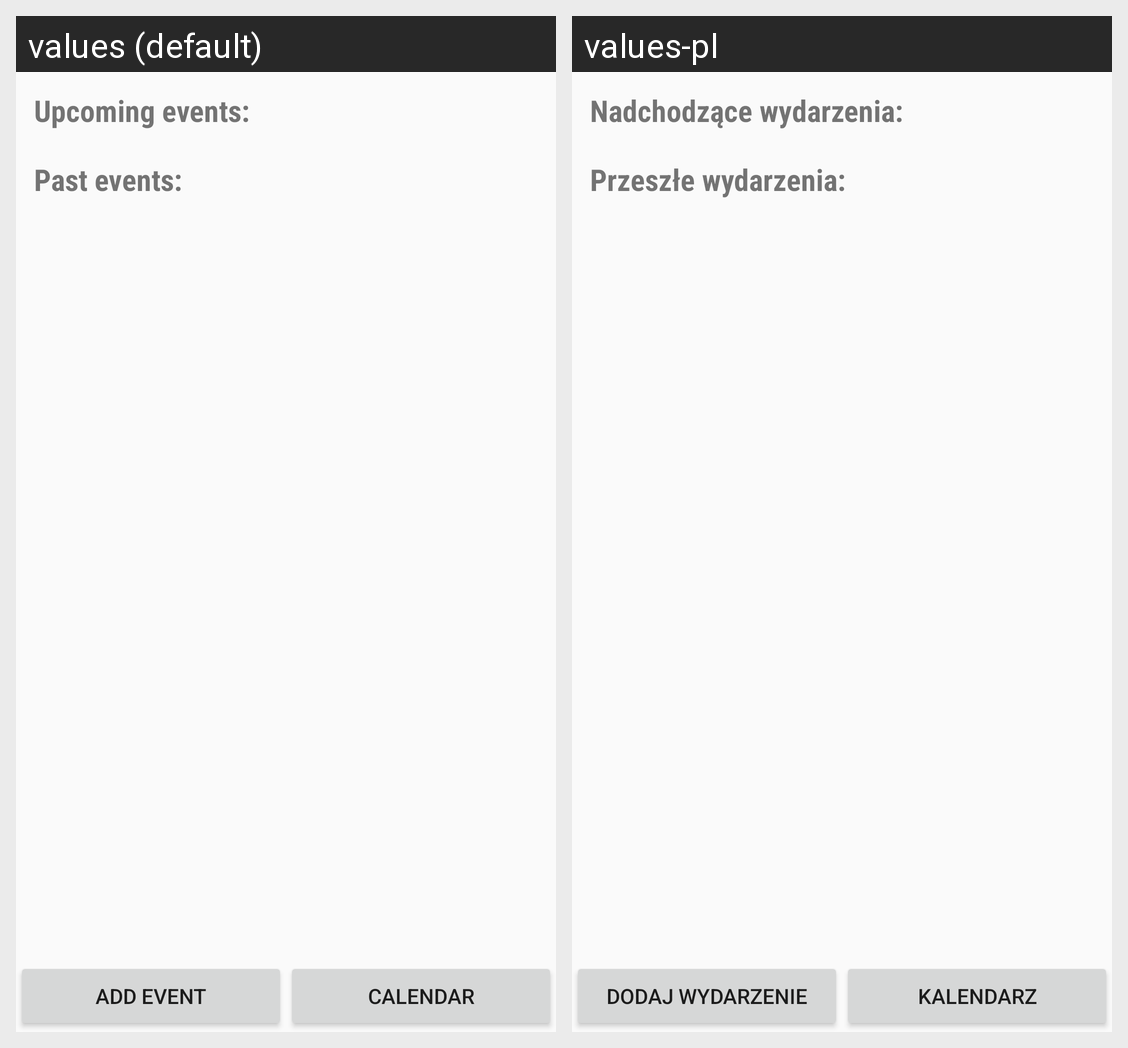

The Android screen above is rendered under two locales of the same app. Produce the string resources it draws, with the default and per-locale values.
Android screen res/layout/activity_event_list.xml rendered under 2 locales, left to right: values (default), values-pl. Device: Nexus 5 (rendered at 1080×1920; each locale shown at half size, 540×960, under a caption strip naming it); theme AppTheme.
Strings drawn on this screen, with the default value and each locale's value (text and hints the layout hard-codes, and strings that could not be matched under every locale, appear in the picture but are not listed):

upcoming_events
  values: Upcoming events:
  values-pl: Nadchodzące wydarzenia:

past_events
  values: Past events:
  values-pl: Przeszłe wydarzenia:

add_event
  values: Add event
  values-pl: Dodaj wydarzenie

calendar
  values: Calendar
  values-pl: Kalendarz
